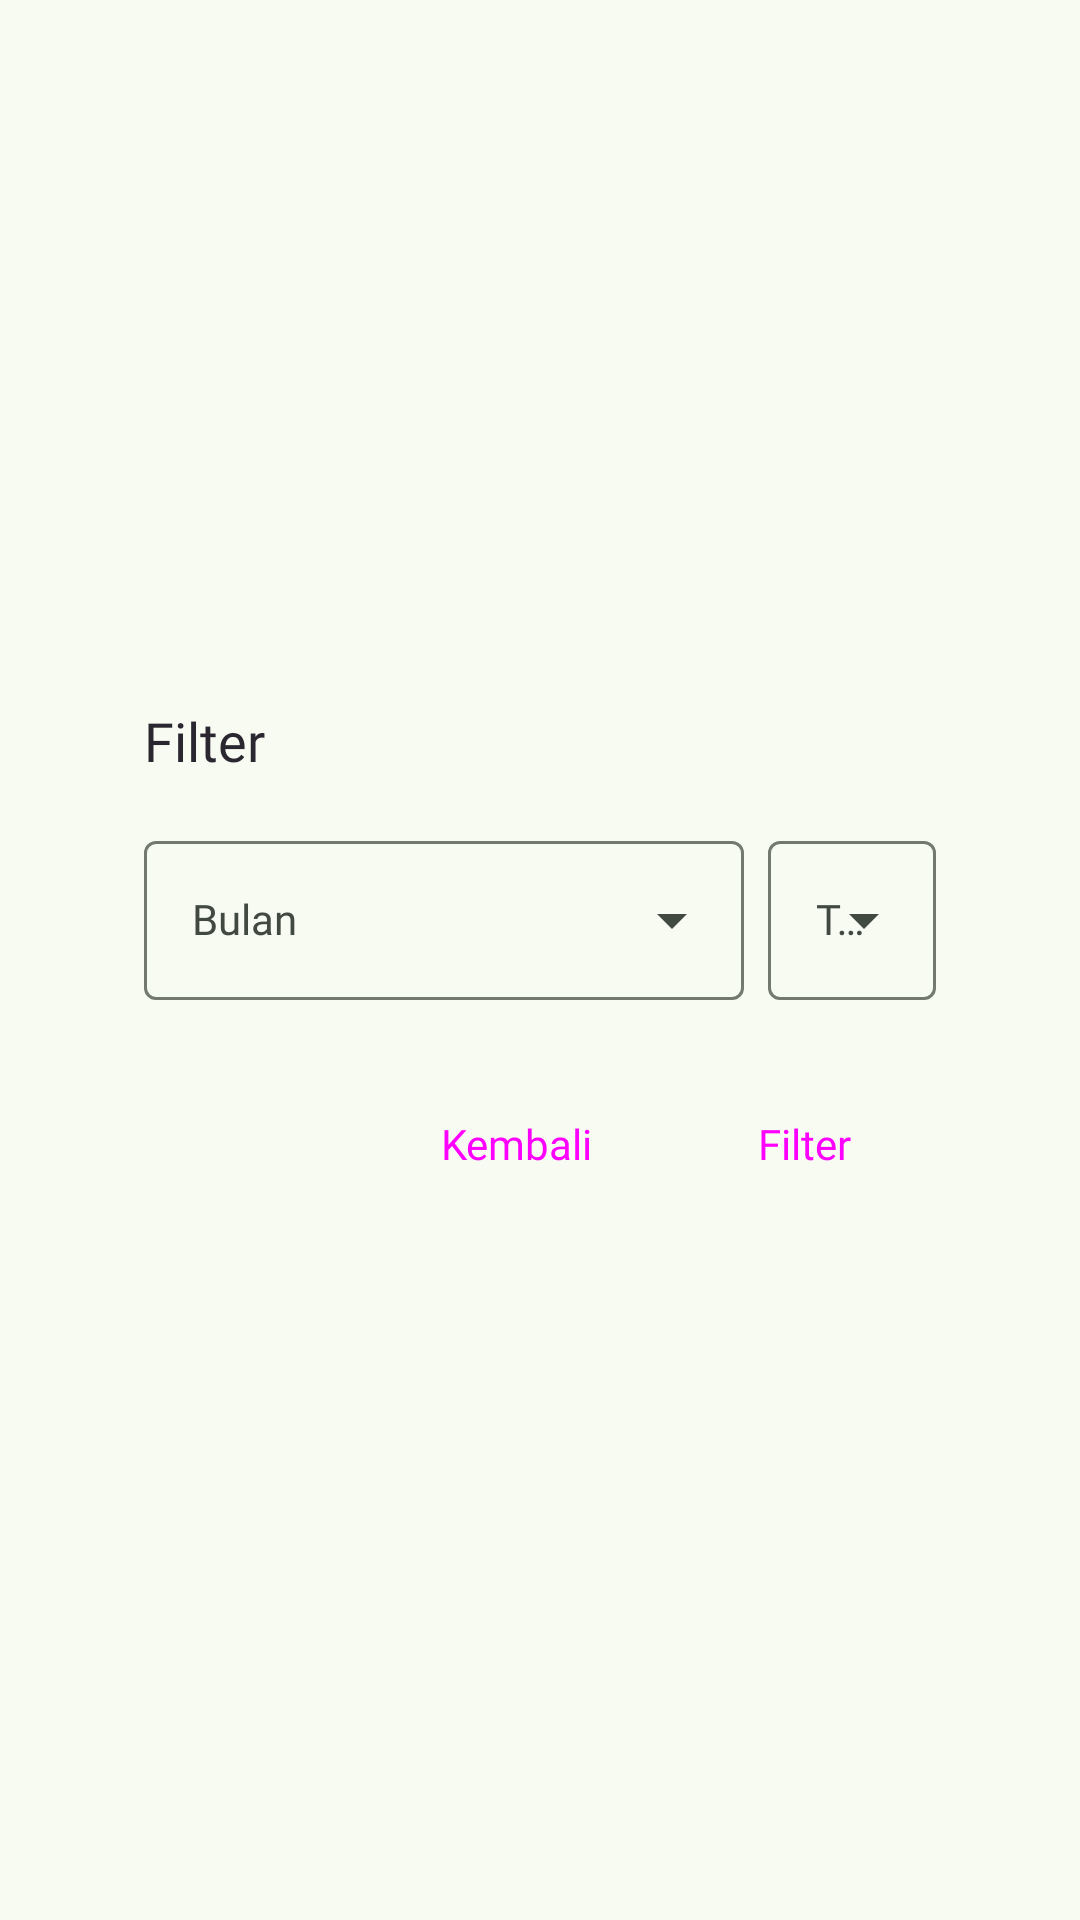

Here is an Android app screen rendered from its layout file. Give the layout XML and the strings, colors and styles it references.
<!-- AndroidManifest.xml: application theme AppTheme -->
<!-- res/layout/layout_dialog_filter_by_month.xml -->
<?xml version="1.0" encoding="utf-8"?>
<androidx.constraintlayout.widget.ConstraintLayout xmlns:android="http://schemas.android.com/apk/res/android"
    xmlns:app="http://schemas.android.com/apk/res-auto"
    android:layout_width="match_parent"
    android:layout_height="wrap_content"
    xmlns:tools="http://schemas.android.com/tools"
    android:padding="32dp">

    <androidx.constraintlayout.widget.ConstraintLayout
        android:layout_width="match_parent"
        android:layout_height="wrap_content"
        android:background="@drawable/bg_layout"
        android:padding="16dp"
        app:layout_constraintBottom_toBottomOf="parent"
        app:layout_constraintEnd_toEndOf="parent"
        app:layout_constraintStart_toStartOf="parent"
        app:layout_constraintTop_toTopOf="parent">

        <TextView
            android:id="@+id/labelTitle"
            android:layout_width="0dp"
            android:layout_height="wrap_content"
            android:text="@string/filter"
            android:textAppearance="@style/TextView.CustomFontBold"
            android:textSize="18sp"
            app:layout_constraintEnd_toEndOf="parent"
            app:layout_constraintStart_toStartOf="parent"
            app:layout_constraintTop_toTopOf="parent" />

        <com.google.android.material.textfield.TextInputLayout
            android:id="@+id/containerMonth"
            style="@style/Widget.Material3.TextInputLayout.OutlinedBox.ExposedDropdownMenu"
            android:layout_width="0dp"
            android:layout_height="wrap_content"
            android:layout_marginTop="16dp"
            android:layout_marginEnd="4dp"
            app:layout_constraintEnd_toStartOf="@+id/containerYear"
            app:layout_constraintHorizontal_bias="0.5"
            app:layout_constraintStart_toStartOf="parent"
            app:layout_constraintTop_toBottomOf="@+id/labelTitle">

            <AutoCompleteTextView
                android:id="@+id/autoMonth"
                android:layout_width="match_parent"
                android:layout_height="wrap_content"
                android:hint="@string/month"
                android:inputType="none"
                android:textAppearance="@style/TextView.CustomFontRegular"
                android:textSize="14sp"
                tools:ignore="SpeakableTextPresentCheck,VisualLintTextFieldSize" />

        </com.google.android.material.textfield.TextInputLayout>

        <com.google.android.material.textfield.TextInputLayout
            android:id="@+id/containerYear"
            style="@style/Widget.Material3.TextInputLayout.OutlinedBox.ExposedDropdownMenu"
            android:layout_width="wrap_content"
            android:layout_height="wrap_content"
            android:layout_marginStart="4dp"
            android:layout_marginTop="16dp"
            app:layout_constraintEnd_toEndOf="parent"
            app:layout_constraintHorizontal_bias="0.5"
            app:layout_constraintStart_toEndOf="@+id/containerMonth"
            app:layout_constraintTop_toBottomOf="@+id/labelTitle">

            <AutoCompleteTextView
                android:id="@+id/autoYear"
                android:layout_width="match_parent"
                android:layout_height="wrap_content"
                android:hint="@string/year"
                android:inputType="none"
                android:textAppearance="@style/TextView.CustomFontRegular"
                android:textSize="14sp"
                tools:ignore="SpeakableTextPresentCheck" />

        </com.google.android.material.textfield.TextInputLayout>

        <Button
            android:id="@+id/buttonFilter"
            style="@style/Widget.Material3.Button.TextButton"
            android:layout_width="0dp"
            android:layout_height="wrap_content"
            android:layout_marginTop="24dp"
            android:paddingHorizontal="16dp"
            android:paddingVertical="8dp"
            android:text="@string/filter"
            android:textAppearance="@style/TextView.CustomFontMedium"
            android:textSize="14sp"
            app:layout_constraintEnd_toEndOf="parent"
            app:layout_constraintTop_toBottomOf="@+id/containerMonth"
            tools:ignore="DuplicateSpeakableTextCheck" />

        <Button
            android:id="@+id/buttonBack"
            style="@style/Widget.Material3.Button.TextButton"
            android:layout_width="0dp"
            android:layout_height="wrap_content"
            android:layout_marginEnd="8dp"
            android:paddingHorizontal="16dp"
            android:paddingVertical="8dp"
            android:textAppearance="@style/TextView.CustomFontMedium"
            android:textSize="14sp"
            app:layout_constraintEnd_toStartOf="@+id/buttonFilter"
            app:layout_constraintTop_toTopOf="@+id/buttonFilter"
            android:text="@string/back" />

    </androidx.constraintlayout.widget.ConstraintLayout>

</androidx.constraintlayout.widget.ConstraintLayout>
<!-- resources referenced by this layout -->
<resources>
  <!-- drawable bg_layout (drawable) -->
  <?xml version="1.0" encoding="utf-8"?>
  <shape android:shape="rectangle"
      xmlns:android="http://schemas.android.com/apk/res/android">
  
      <solid android:color="?attr/colorSurface" />
      <corners android:radius="16dp"/>
  
  </shape>
  <string name="back">Kembali</string>
  <string name="filter">Filter</string>
  <string name="month">Bulan</string>
  <string name="year">Tahun</string>
  <style name="TextView.CustomFontBold">
          <item name="android:fontFamily">@font/inter_bold</item>
          <item name="android:textColor">@color/text_color</item>
      </style>
  <style name="TextView.CustomFontMedium">
          <item name="android:fontFamily">@font/inter_medium</item>
          <item name="android:textColor">@color/text_color</item>
      </style>
  <style name="TextView.CustomFontRegular">
          <item name="android:fontFamily">@font/inter_regular</item>
          <item name="android:textColor">@color/text_color</item>
      </style>
  <color name="text_color">#2B2730</color>
  <color name="md_theme_primary">#3C6839</color>
  <color name="md_theme_onPrimary">#FFFFFF</color>
  <color name="md_theme_primaryContainer">#BDF0B3</color>
  <color name="md_theme_onPrimaryContainer">#002203</color>
  <color name="md_theme_secondary">#53634F</color>
  <color name="md_theme_onSecondary">#FFFFFF</color>
  <color name="md_theme_secondaryContainer">#D6E8CE</color>
  <color name="md_theme_onSecondaryContainer">#111F0F</color>
  <color name="md_theme_tertiary">#38656A</color>
  <color name="md_theme_onTertiary">#FFFFFF</color>
  <color name="md_theme_tertiaryContainer">#BCEBF0</color>
  <color name="md_theme_onTertiaryContainer">#002022</color>
  <color name="md_theme_error">#BA1A1A</color>
  <color name="md_theme_onError">#FFFFFF</color>
  <color name="md_theme_errorContainer">#FFDAD6</color>
  <color name="md_theme_onErrorContainer">#410002</color>
  <color name="md_theme_background">#F7FBF1</color>
  <color name="md_theme_onBackground">#191D17</color>
  <color name="md_theme_surface">#F7FBF1</color>
  <color name="md_theme_onSurface">#191D17</color>
  <color name="md_theme_surfaceVariant">#DEE5D8</color>
  <color name="md_theme_onSurfaceVariant">#424940</color>
  <color name="md_theme_outline">#73796F</color>
  <color name="md_theme_outlineVariant">#C2C8BD</color>
  <color name="md_theme_inverseSurface">#2D322B</color>
  <color name="md_theme_inverseOnSurface">#EFF2E9</color>
  <color name="md_theme_inversePrimary">#A2D399</color>
  <color name="md_theme_primaryFixed">#BDF0B3</color>
  <color name="md_theme_onPrimaryFixed">#002203</color>
  <color name="md_theme_primaryFixedDim">#A2D399</color>
  <color name="md_theme_onPrimaryFixedVariant">#255023</color>
  <color name="md_theme_secondaryFixed">#D6E8CE</color>
  <color name="md_theme_onSecondaryFixed">#111F0F</color>
  <color name="md_theme_secondaryFixedDim">#BACCB3</color>
  <color name="md_theme_onSecondaryFixedVariant">#3B4B38</color>
  <color name="md_theme_tertiaryFixed">#BCEBF0</color>
  <color name="md_theme_onTertiaryFixed">#002022</color>
  <color name="md_theme_tertiaryFixedDim">#A0CFD4</color>
  <color name="md_theme_onTertiaryFixedVariant">#1E4D52</color>
  <color name="md_theme_surfaceDim">#D8DBD2</color>
  <color name="md_theme_surfaceBright">#F7FBF1</color>
  <color name="md_theme_surfaceContainerLowest">#FFFFFF</color>
  <color name="md_theme_surfaceContainerLow">#F2F5EB</color>
  <color name="md_theme_surfaceContainer">#ECEFE6</color>
  <color name="md_theme_surfaceContainerHigh">#E6E9E0</color>
  <color name="md_theme_surfaceContainerHighest">#E0E4DA</color>
</resources>
